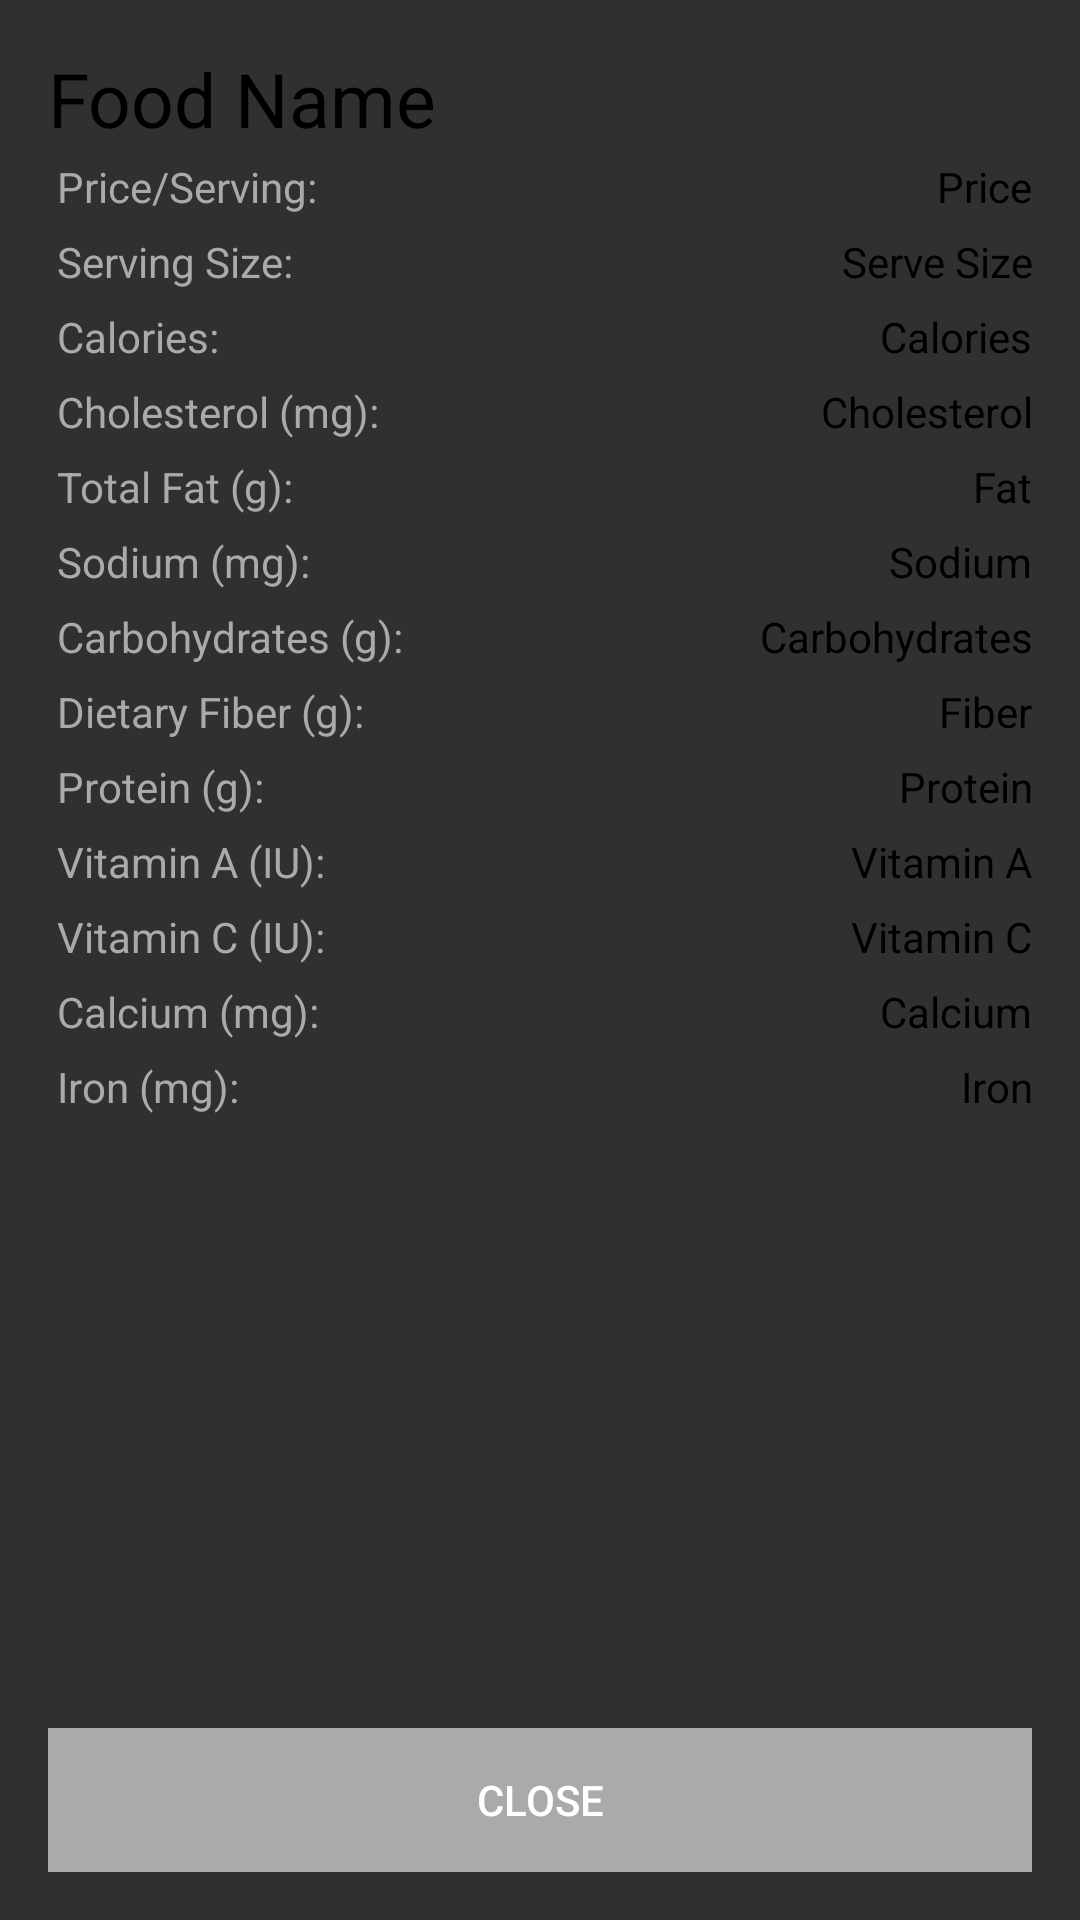

The Android layout XML behind this screen, and the referenced resources:
<!-- AndroidManifest.xml: application theme Theme.AppCompat.NoActionBar -->
<!-- res/layout/content_inspect_food.xml -->
<?xml version="1.0" encoding="utf-8"?>
<RelativeLayout xmlns:android="http://schemas.android.com/apk/res/android"
    xmlns:app="http://schemas.android.com/apk/res-auto"
    xmlns:tools="http://schemas.android.com/tools"
    android:id="@+id/content_inspect_food"
    android:layout_width="match_parent"
    android:layout_height="match_parent"
    android:paddingBottom="@dimen/activity_vertical_margin"
    android:paddingLeft="@dimen/activity_horizontal_margin"
    android:paddingRight="@dimen/activity_horizontal_margin"
    android:paddingTop="@dimen/activity_vertical_margin"
    app:layout_behavior="@string/appbar_scrolling_view_behavior"
    tools:context="com.kintetsu.cmsc150.artificialdietician.InspectFoodActivity"
    tools:showIn="@layout/activity_inspect_food">

    <TextView
        android:text="@string/food_name"
        android:layout_width="wrap_content"
        android:layout_height="wrap_content"
        android:layout_alignParentTop="true"
        android:layout_alignParentStart="true"
        android:id="@+id/foodNameView"
        android:textSize="25sp"
        android:textColor="@android:color/black" />

    <TextView
        android:text="@string/serving_size"
        android:layout_width="wrap_content"
        android:layout_height="wrap_content"
        android:id="@+id/serveSizeLabel"
        android:layout_below="@+id/priceLabel"
        android:layout_alignParentStart="true"
        android:layout_margin="3dp"
        android:textColor="@android:color/darker_gray" />

    <TextView
        android:text="@string/price_serving"
        android:layout_width="wrap_content"
        android:layout_height="wrap_content"
        android:layout_below="@+id/foodNameView"
        android:layout_alignParentStart="true"
        android:id="@+id/priceLabel"
        android:layout_margin="3dp"
        android:textColor="@android:color/darker_gray" />

    <TextView
        android:text="@string/calories"
        android:layout_width="wrap_content"
        android:layout_height="wrap_content"
        android:id="@+id/caloriesLabel"
        android:layout_below="@+id/serveSizeLabel"
        android:layout_alignParentStart="true"
        android:layout_margin="3dp"
        android:textColor="@android:color/darker_gray" />

    <TextView
        android:text="@string/cholesterol_mg"
        android:layout_width="wrap_content"
        android:layout_height="wrap_content"
        android:layout_below="@+id/caloriesLabel"
        android:layout_alignParentStart="true"
        android:id="@+id/cholesterolLabel"
        android:layout_margin="3dp"
        android:textColor="@android:color/darker_gray" />

    <TextView
        android:text="@string/total_fat_g"
        android:layout_width="wrap_content"
        android:layout_height="wrap_content"
        android:layout_below="@+id/cholesterolLabel"
        android:layout_alignParentStart="true"
        android:id="@+id/fatLabel"
        android:layout_margin="3dp"
        android:textColor="@android:color/darker_gray" />

    <TextView
        android:text="@string/sodium_mg"
        android:layout_width="wrap_content"
        android:layout_height="wrap_content"
        android:layout_below="@+id/fatLabel"
        android:layout_alignParentStart="true"
        android:id="@+id/sodiumLabel"
        android:layout_margin="3dp"
        android:textColor="@android:color/darker_gray" />

    <TextView
        android:text="@string/carbohydrates_g"
        android:layout_width="wrap_content"
        android:layout_height="wrap_content"
        android:layout_below="@+id/sodiumLabel"
        android:layout_alignParentStart="true"
        android:id="@+id/carbsLabel"
        android:layout_margin="3dp"
        android:textColor="@android:color/darker_gray" />

    <TextView
        android:text="@string/dietary_fiber_g"
        android:layout_width="wrap_content"
        android:layout_height="wrap_content"
        android:layout_below="@+id/carbsLabel"
        android:layout_alignParentStart="true"
        android:id="@+id/fiberLabel"
        android:layout_margin="3dp"
        android:textColor="@android:color/darker_gray" />

    <TextView
        android:text="@string/protein_g"
        android:layout_width="wrap_content"
        android:layout_height="wrap_content"
        android:layout_below="@+id/fiberLabel"
        android:layout_alignParentStart="true"
        android:id="@+id/proteinLabel"
        android:layout_margin="3dp"
        android:textColor="@android:color/darker_gray" />

    <TextView
        android:text="@string/vitamin_a_iu"
        android:layout_width="wrap_content"
        android:layout_height="wrap_content"
        android:layout_below="@+id/proteinLabel"
        android:layout_alignParentStart="true"
        android:id="@+id/vitALabel"
        android:layout_margin="3dp"
        android:textColor="@android:color/darker_gray" />

    <TextView
        android:text="@string/vitamin_c_iu"
        android:layout_width="wrap_content"
        android:layout_height="wrap_content"
        android:layout_below="@+id/vitALabel"
        android:layout_alignParentStart="true"
        android:id="@+id/vitCLabel"
        android:layout_margin="3dp"
        android:textColor="@android:color/darker_gray" />

    <TextView
        android:text="@string/iron_mg"
        android:layout_width="wrap_content"
        android:layout_height="wrap_content"
        android:layout_below="@+id/calciumLabel"
        android:layout_alignParentStart="true"
        android:id="@+id/ironLabel"
        android:layout_margin="3dp"
        android:textColor="@android:color/darker_gray" />

    <TextView
        android:text="@string/calcium_mg"
        android:layout_width="wrap_content"
        android:layout_height="wrap_content"
        android:layout_below="@+id/vitCLabel"
        android:layout_alignParentStart="true"
        android:id="@+id/calciumLabel"
        android:layout_margin="3dp"
        android:textColor="@android:color/darker_gray"/>

    <TextView
        android:text="Price"
        android:layout_width="wrap_content"
        android:layout_height="wrap_content"
        android:id="@+id/priceField"
        android:layout_alignBottom="@+id/priceLabel"
        android:textColor="@android:color/black"
        android:layout_alignTop="@+id/priceLabel"
        android:layout_alignParentEnd="true"
        android:gravity="end" />

    <TextView
        android:text="Calories"
        android:layout_width="wrap_content"
        android:layout_height="wrap_content"
        android:id="@+id/caloriesField"
        android:layout_alignBaseline="@+id/caloriesLabel"
        android:layout_alignBottom="@+id/caloriesLabel"
        android:layout_alignParentEnd="true"
        android:gravity="end"
        android:textColor="@android:color/black" />

    <TextView
        android:text="Serve Size"
        android:layout_width="wrap_content"
        android:layout_height="wrap_content"
        android:id="@+id/serveSizeField"
        android:layout_alignBaseline="@+id/serveSizeLabel"
        android:layout_alignBottom="@+id/serveSizeLabel"
        android:layout_alignParentEnd="true"
        android:gravity="end"
        android:textColor="@android:color/black" />

    <TextView
        android:text="Cholesterol"
        android:layout_width="wrap_content"
        android:layout_height="wrap_content"
        android:id="@+id/cholesterolField"
        android:layout_alignBaseline="@+id/cholesterolLabel"
        android:layout_alignBottom="@+id/cholesterolLabel"
        android:layout_alignParentEnd="true"
        android:gravity="end"
        android:textColor="@android:color/black" />

    <TextView
        android:text="Fat"
        android:layout_width="wrap_content"
        android:layout_height="wrap_content"
        android:id="@+id/fatField"
        android:layout_alignBaseline="@+id/fatLabel"
        android:layout_alignBottom="@+id/fatLabel"
        android:layout_alignParentEnd="true"
        android:gravity="end"
        android:textColor="@android:color/black" />

    <TextView
        android:text="Sodium"
        android:layout_width="wrap_content"
        android:layout_height="wrap_content"
        android:id="@+id/sodiumField"
        android:layout_alignBaseline="@+id/sodiumLabel"
        android:layout_alignBottom="@+id/sodiumLabel"
        android:layout_alignParentEnd="true"
        android:gravity="end"
        android:textColor="@android:color/black" />

    <TextView
        android:text="Carbohydrates"
        android:layout_width="wrap_content"
        android:layout_height="wrap_content"
        android:id="@+id/carbsField"
        android:layout_alignBaseline="@+id/carbsLabel"
        android:layout_alignBottom="@+id/carbsLabel"
        android:layout_alignParentEnd="true"
        android:gravity="end"
        android:textColor="@android:color/black" />

    <TextView
        android:text="Fiber"
        android:layout_width="wrap_content"
        android:layout_height="wrap_content"
        android:id="@+id/fiberField"
        android:layout_alignBaseline="@+id/fiberLabel"
        android:layout_alignBottom="@+id/fiberLabel"
        android:layout_alignParentEnd="true"
        android:gravity="end"
        android:textColor="@android:color/black" />

    <TextView
        android:text="Protein"
        android:layout_width="wrap_content"
        android:layout_height="wrap_content"
        android:id="@+id/proteinField"
        android:layout_alignBaseline="@+id/proteinLabel"
        android:layout_alignBottom="@+id/proteinLabel"
        android:layout_alignParentEnd="true"
        android:gravity="end"
        android:textColor="@android:color/black" />

    <TextView
        android:text="Vitamin A"
        android:layout_width="wrap_content"
        android:layout_height="wrap_content"
        android:id="@+id/vitAField"
        android:layout_alignBaseline="@+id/vitALabel"
        android:layout_alignBottom="@+id/vitALabel"
        android:layout_alignParentEnd="true"
        android:gravity="end"
        android:textColor="@android:color/black" />

    <TextView
        android:text="Vitamin C"
        android:layout_width="wrap_content"
        android:layout_height="wrap_content"
        android:id="@+id/vitCField"
        android:layout_alignBaseline="@+id/vitCLabel"
        android:layout_alignBottom="@+id/vitCLabel"
        android:layout_alignParentEnd="true"
        android:gravity="end"
        android:textColor="@android:color/black" />

    <TextView
        android:text="Calcium"
        android:layout_width="wrap_content"
        android:layout_height="wrap_content"
        android:id="@+id/calciumField"
        android:layout_alignBaseline="@+id/calciumLabel"
        android:layout_alignBottom="@+id/calciumLabel"
        android:layout_alignParentEnd="true"
        android:gravity="end"
        android:textColor="@android:color/black" />

    <TextView
        android:text="Iron"
        android:layout_width="wrap_content"
        android:layout_height="wrap_content"
        android:id="@+id/ironField"
        android:layout_alignBaseline="@+id/ironLabel"
        android:layout_alignBottom="@+id/ironLabel"
        android:layout_alignParentEnd="true"
        android:gravity="end"
        android:textColor="@android:color/black" />

    <Button
        android:text="@string/close"
        android:layout_width="match_parent"
        android:layout_height="wrap_content"
        android:layout_alignParentBottom="true"
        android:id="@+id/close"
        android:background="@android:color/darker_gray" />
</RelativeLayout>
<!-- res/layout/activity_inspect_food.xml (included above) -->
<?xml version="1.0" encoding="utf-8"?>
<android.support.design.widget.CoordinatorLayout xmlns:android="http://schemas.android.com/apk/res/android"
    xmlns:app="http://schemas.android.com/apk/res-auto"
    xmlns:tools="http://schemas.android.com/tools"
    android:layout_width="match_parent"
    android:layout_height="match_parent"
    android:fitsSystemWindows="true"
    tools:context="com.kintetsu.cmsc150.artificialdietician.InspectFoodActivity">

    <android.support.design.widget.AppBarLayout
        android:layout_width="match_parent"
        android:layout_height="wrap_content"
        android:theme="@style/AppBarOverlay">

        <android.support.v7.widget.Toolbar
            android:id="@+id/toolbar"
            android:layout_width="match_parent"
            android:layout_height="?attr/actionBarSize"
            android:background="?attr/colorPrimary"
            app:popupTheme="@style/PopupOverlay" />

    </android.support.design.widget.AppBarLayout>

    <include layout="@layout/content_inspect_food" />

</android.support.design.widget.CoordinatorLayout>
<!-- resources referenced by this layout -->
<resources>
  <dimen name="activity_horizontal_margin">16dp</dimen>
  <dimen name="activity_vertical_margin">16dp</dimen>
  <string name="calcium_mg">Calcium (mg):</string>
  <string name="calories">Calories:</string>
  <string name="carbohydrates_g">Carbohydrates (g):</string>
  <string name="cholesterol_mg">Cholesterol (mg):</string>
  <string name="close">Close</string>
  <string name="dietary_fiber_g">Dietary Fiber (g):</string>
  <string name="food_name">Food Name</string>
  <string name="iron_mg">Iron (mg):</string>
  <string name="price_serving">Price/Serving:</string>
  <string name="protein_g">Protein (g):</string>
  <string name="serving_size">Serving Size:</string>
  <string name="sodium_mg">Sodium (mg):</string>
  <string name="total_fat_g">Total Fat (g):</string>
  <string name="vitamin_a_iu">Vitamin A (IU):</string>
  <string name="vitamin_c_iu">Vitamin C (IU):</string>
  <style name="AppBarOverlay" parent="ThemeOverlay.AppCompat.Dark.ActionBar" />
  <style name="PopupOverlay" parent="ThemeOverlay.AppCompat.Light" />
</resources>
